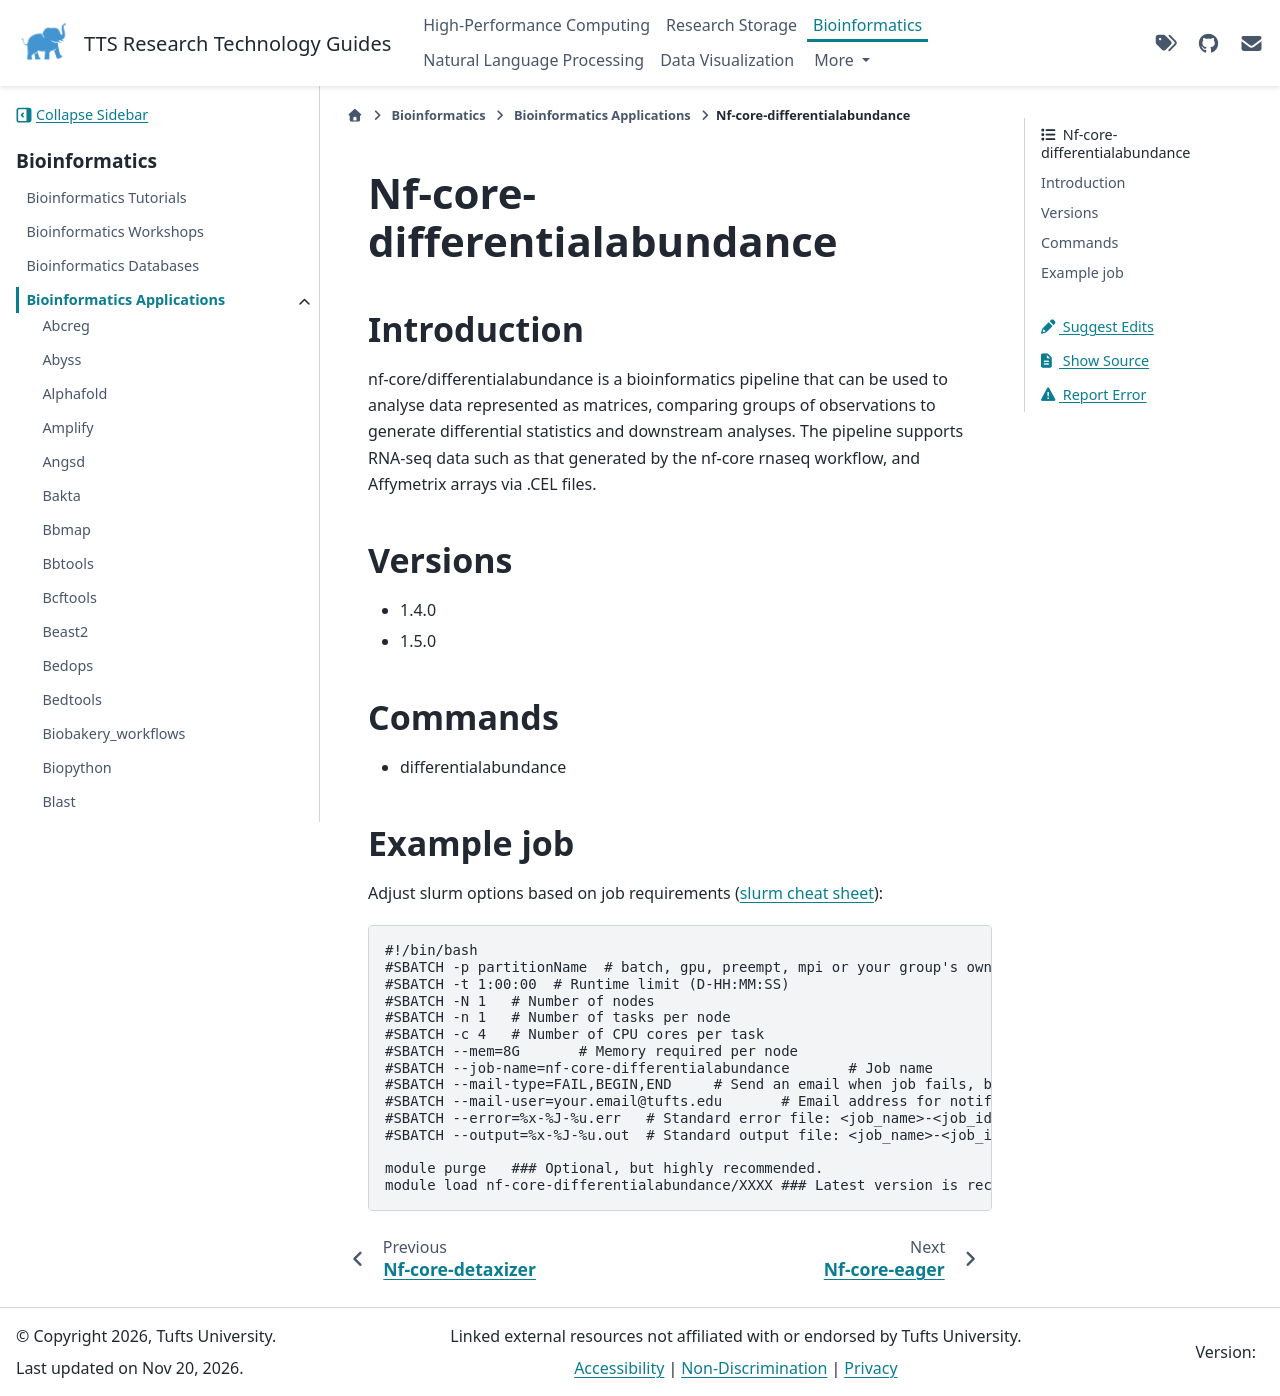

repository: TuftsRT/guides · page: dev/bio/apps/nf-core-differentialabundance.html · generator: sphinx

###############################
 Nf-core-differentialabundance
###############################

**************
 Introduction
**************

nf-core/differentialabundance is a bioinformatics pipeline that can be
used to analyse data represented as matrices, comparing groups of
observations to generate differential statistics and downstream
analyses. The pipeline supports RNA-seq data such as that generated by
the nf-core rnaseq workflow, and Affymetrix arrays via .CEL files.

**********
 Versions
**********

-  1.4.0
-  1.5.0

**********
 Commands
**********

-  differentialabundance

*************
 Example job
*************

Adjust slurm options based on job requirements (`slurm cheat sheet
<https://slurm.schedmd.com/pdfs/summary.pdf>`_):

.. code::

   #!/bin/bash
   #SBATCH -p partitionName  # batch, gpu, preempt, mpi or your group's own partition
   #SBATCH -t 1:00:00  # Runtime limit (D-HH:MM:SS)
   #SBATCH -N 1   # Number of nodes
   #SBATCH -n 1   # Number of tasks per node
   #SBATCH -c 4   # Number of CPU cores per task
   #SBATCH --mem=8G       # Memory required per node
   #SBATCH --job-name=nf-core-differentialabundance       # Job name
   #SBATCH --mail-type=FAIL,BEGIN,END     # Send an email when job fails, begins, and finishes
   #SBATCH --mail-user=your.email@tufts.edu       # Email address for notifications
   #SBATCH --error=%x-%J-%u.err   # Standard error file: <job_name>-<job_id>-<username>.err
   #SBATCH --output=%x-%J-%u.out  # Standard output file: <job_name>-<job_id>-<username>.out

   module purge   ### Optional, but highly recommended.
   module load nf-core-differentialabundance/XXXX ### Latest version is recommended.
